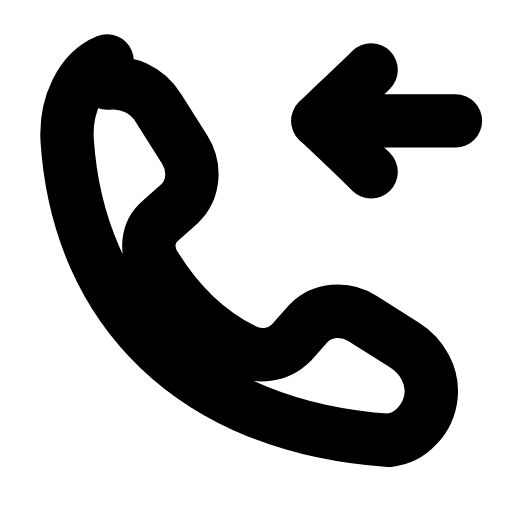
t = 0.00 s
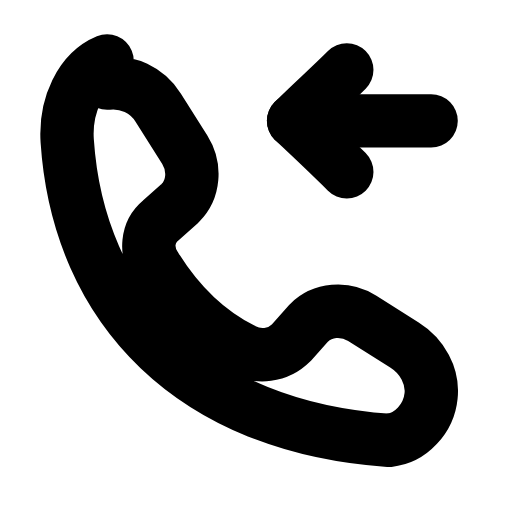
t = 0.21 s
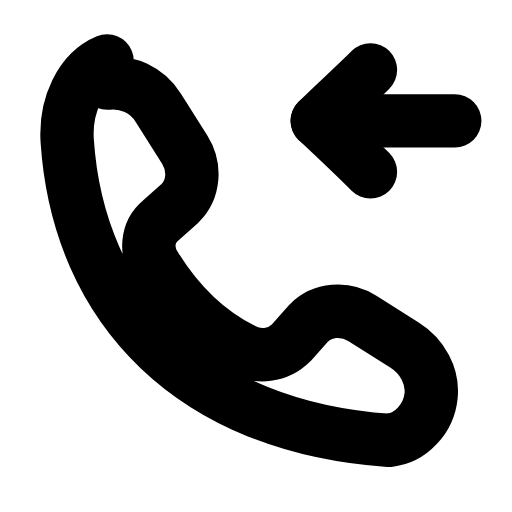
t = 0.46 s
t = 0.68 s: frame unchanged from t = 0.00 s, image omitted
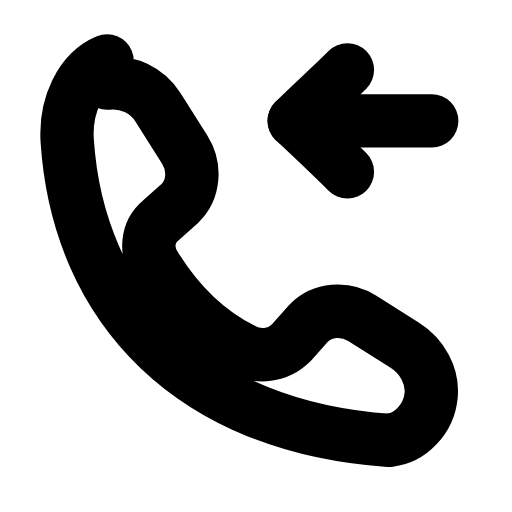
t = 0.96 s
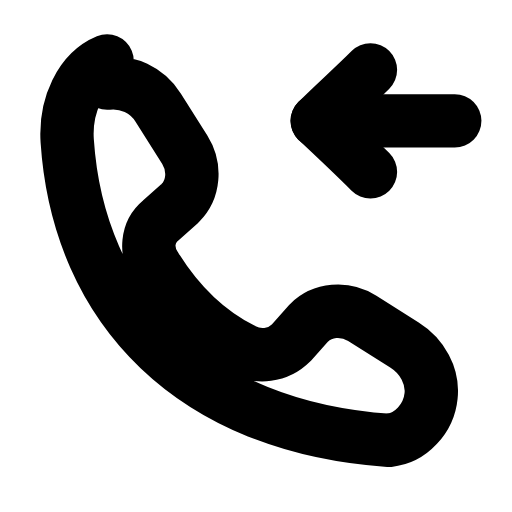
t = 1.17 s

The animated SVG that drew these frames (rendered in a browser with its animation timeline set to each time). Animation: 1 SMIL element (animateTransform=1); one cycle of 1.40 s, repeats indefinitely.

<svg xmlns="http://www.w3.org/2000/svg" width="24" height="24" viewBox="0 0 24 24" fill="none"><g transform="translate(-0.49 -0.47) scale(1.04)"><path stroke="currentColor" stroke-width="2.404" stroke-linecap="round" stroke-linejoin="round" fill="none" d="M5.3 4.2C6.2 4.1 7.1 4.5 7.6 5.3L8.8 7.2C9.3 8 9.2 9 8.6 9.6L7.7 10.4C7.1 10.9 7 11.8 7.5 12.5C8.5 14.1 9.8 15.4 11.4 16.2C12.1 16.6 13 16.5 13.6 15.9L14.4 15C15 14.4 16 14.3 16.8 14.8L18.7 16C19.5 16.5 20 17.4 19.9 18.3C19.8 19.3 19 20.2 18 20.3C9.2 19.7 4 14.4 3.5 6.8C3.4 5.2 4.1 3.7 5.3 3.2Z"></path><g><animateTransform attributeName="transform" type="translate" values="0 0;-1.1 0;0 0;0 0;-1.1 0;0 0;0 0" keyTimes="0;0.2025;0.45;0.6;0.765;0.9;1" dur="1.4s" repeatCount="indefinite" calcMode="spline" keySplines="0.16 1 0.3 1;0.16 1 0.3 1;0.16 1 0.3 1;0.16 1 0.3 1;0.16 1 0.3 1;0.16 1 0.3 1"/><line stroke="currentColor" stroke-width="2.404" stroke-linecap="round" stroke-linejoin="round" fill="none" x1="14.8" y1="5.9" x2="21" y2="5.9"></line><path stroke="currentColor" stroke-width="2.404" stroke-linecap="round" stroke-linejoin="round" fill="none" d="M17.2 3.6C16.4 4.4 15.6 5.1 14.8 5.9C14.8 5.9 16.4 7.4 17.2 8.2"></path></g></g></svg>
